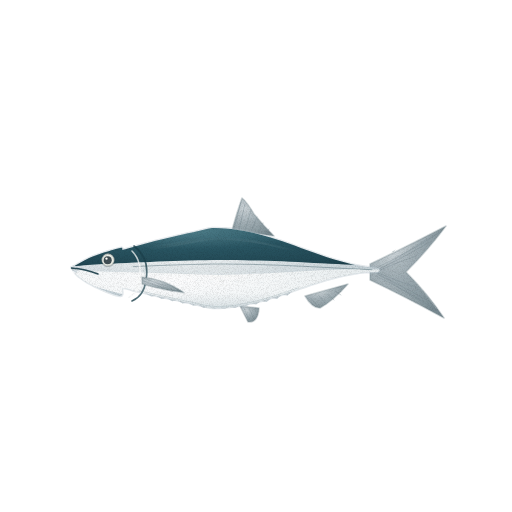
t = 0.00 s
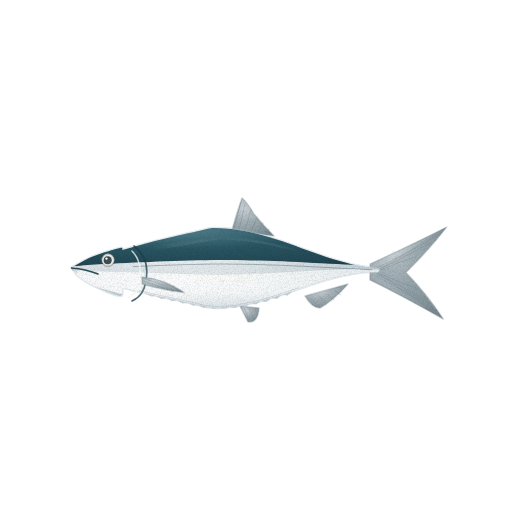
t = 1.43 s
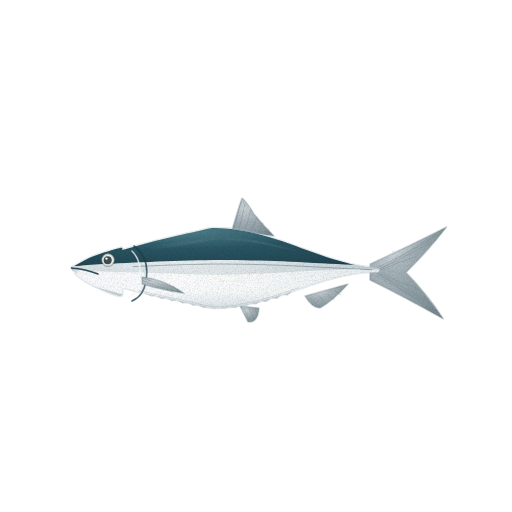
t = 2.85 s
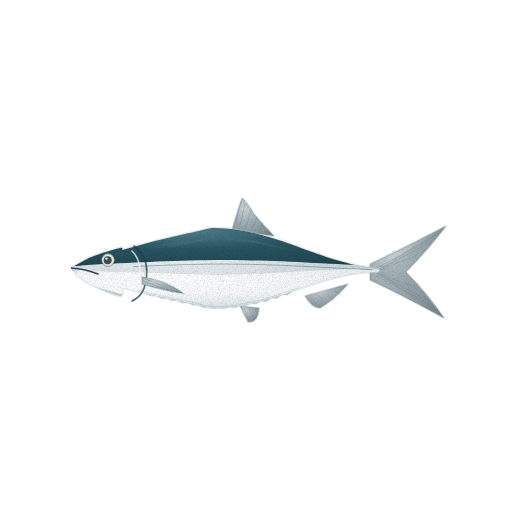
t = 3.80 s
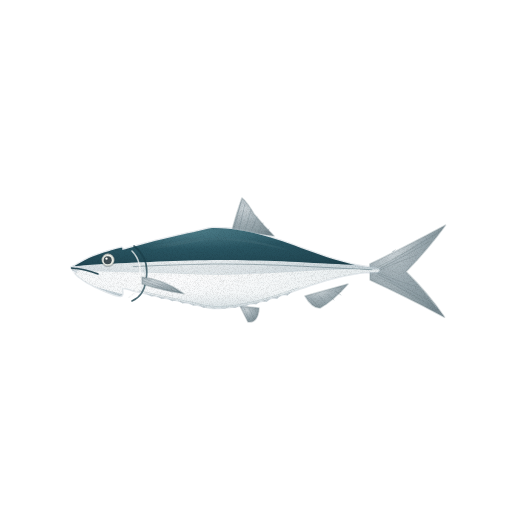
t = 4.75 s
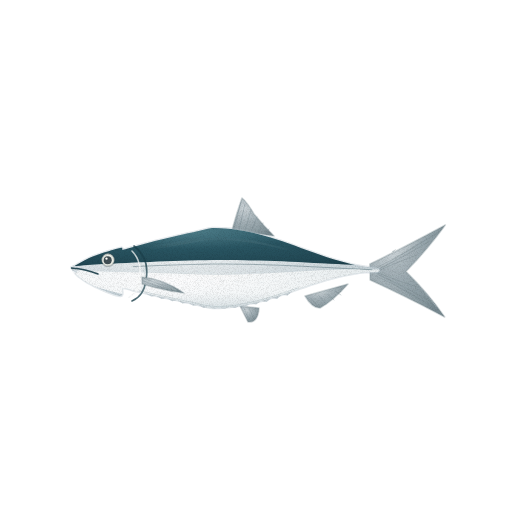
t = 6.18 s

The animated SVG that drew these frames (rendered in a browser with its animation timeline set to each time). Animation: 4 CSS @keyframes rules; one cycle of 7.60 s, repeats indefinitely.

<svg xmlns="http://www.w3.org/2000/svg" viewBox="0 0 512 512" role="img" aria-label="청어 — 움직임, 윤곽 없는 수채" data-asset="watercolor-herring-motion" data-food="herring" data-style="watercolor" data-variant="motion" stroke-linecap="round" stroke-linejoin="round"><title>청어</title><desc>길쭉하고 납작한 유선형 몸에 등 중앙의 작은 등지느러미와 깊게 갈라진 꼬리, 짙은 청록빛 등과 눈부신 은백색 옆구리·배선이 드러나는 싱싱한 청어 한 마리.</desc><style>[data-asset="watercolor-herring-motion"] [data-part="tail"]{transform-box:view-box;transform-origin:376px 272px;animation:watercolor-herring-motion-m0 7.6s cubic-bezier(.37,0,.63,1) 0s infinite}[data-asset="watercolor-herring-motion"] [data-part="fin"]{transform-box:view-box;transform-origin:142px 280px;animation:watercolor-herring-motion-m1 7.6s cubic-bezier(.37,0,.63,1) -1.14s infinite}[data-asset="watercolor-herring-motion"] [data-part="shine"]{transform-box:fill-box;transform-origin:center;animation:watercolor-herring-motion-m2 7.6s cubic-bezier(.37,0,.63,1) -0.456s infinite,watercolor-herring-motion-m3 7.6s cubic-bezier(.37,0,.63,1) -0.456s infinite}@keyframes watercolor-herring-motion-m0{0%,100%{rotate:0deg}25%{rotate:1.05deg}75%{rotate:-0.975deg}}@keyframes watercolor-herring-motion-m1{0%,100%{rotate:0deg}25%{rotate:-0.825deg}75%{rotate:0.9deg}}@keyframes watercolor-herring-motion-m2{0%,100%{translate:0px 0}25%{translate:4.5px 0}75%{translate:-3px 0}}@keyframes watercolor-herring-motion-m3{0%,100%{opacity:0.25}25%{opacity:0.348}75%{opacity:0.213}}@media (prefers-reduced-motion:reduce){[data-asset="watercolor-herring-motion"] *{animation:none!important}}</style><defs><radialGradient id="watercolor-herring-motion-g-fin-soft" cx="0.3" cy="0.26" r="0.84"><stop offset="0" stop-color="#ccd4d8"/><stop offset="0.45" stop-color="#a3b0b6"/><stop offset="0.86" stop-color="#88989e"/><stop offset="1" stop-color="#788990"/></radialGradient><clipPath id="watercolor-herring-motion-clip0"><path d="M370 264 Q402 249 446 226 Q428 250 406 272 Q428 294 444 318 Q402 295 370 280Z"/></clipPath><radialGradient id="watercolor-herring-motion-g-silver-soft" cx="0.35" cy="0.22" r="0.94"><stop offset="0" stop-color="#f8fafa"/><stop offset="0.45" stop-color="#d8e0e4"/><stop offset="0.86" stop-color="#bdcbd1"/><stop offset="1" stop-color="#adbec6"/></radialGradient><clipPath id="watercolor-herring-motion-clip1"><path d="M72 268 C73 267.3 74.3 266 78 264 C81.7 262 87 258.7 94 256 C101 253.3 115.2 249.1 120 248 C124.8 246.9 120.4 250 123 249.7 C125.6 249.4 131.5 247.3 135.8 246.2 C140 245 144.3 243.9 148.5 242.8 C152.8 241.7 157 240.6 161.3 239.6 C165.5 238.5 169.8 237.5 174 236.5 C178.3 235.5 182.5 234.6 186.8 233.6 C191 232.7 195.3 231.7 199.5 230.8 C203.8 229.9 208 228.5 212.3 228.1 C216.5 227.7 220.8 228.2 225 228.4 C229.3 228.7 233.5 229.2 237.8 229.9 C242 230.5 246.3 231.3 250.5 232.2 C254.8 233.2 259 234.3 263.3 235.4 C267.5 236.6 271.8 237.9 276 239.3 C280.3 240.6 284.5 242.1 288.8 243.6 C293 245.1 297.3 246.7 301.5 248.2 C305.8 249.7 310 251.3 314.3 252.8 C318.5 254.3 322.8 255.8 327 257.2 C331.3 258.6 335.5 259.9 339.8 261.1 C344 262.3 348.3 263.4 352.5 264.4 C356.8 265.3 361 266.1 365.3 266.7 C369.5 267.3 375.9 267.1 378 268 C380.1 268.9 380.1 271.3 378 272 C375.9 272.7 369.5 272 365.3 272.3 C361 272.6 356.8 273.2 352.5 273.9 C348.3 274.6 344 275.4 339.8 276.4 C335.5 277.4 331.3 278.6 327 279.8 C322.8 281 318.5 282.4 314.3 283.8 C310 285.1 305.8 286.6 301.5 288 C297.3 289.5 293 291 288.8 292.4 C284.5 293.8 280.3 295.3 276 296.6 C271.8 297.9 267.5 299.2 263.3 300.4 C259 301.5 254.8 302.6 250.5 303.6 C246.3 304.5 242 305.3 237.8 306 C233.5 306.6 229.3 307.2 225 307.5 C220.8 307.8 216.5 308.3 212.3 307.9 C208 307.5 203.8 306.1 199.5 305.2 C195.3 304.2 191 303.3 186.8 302.4 C182.5 301.5 178.3 300.6 174 299.6 C169.8 298.7 165.5 297.8 161.3 296.9 C157 295.9 152.8 295 148.5 294 C144.3 293.1 140 292.1 135.8 291.1 C131.5 290.1 125.6 287.3 123 288.1 C120.4 288.9 124.8 296.4 120 296 C115.2 295.6 101 289.3 94 286 C87 282.7 81.7 279 78 276 C74.3 273 73 269.3 72 268 C71 266.7 71 268.7 72 268Z"/></clipPath><radialGradient id="watercolor-herring-motion-g-back-soft" cx="0.35" cy="0.2" r="0.92"><stop offset="0" stop-color="#50808c"/><stop offset="0.45" stop-color="#295562"/><stop offset="0.86" stop-color="#224854"/><stop offset="1" stop-color="#1d404c"/></radialGradient><radialGradient id="watercolor-herring-motion-g-belly-soft" cx="0.3" cy="0.26" r="0.84"><stop offset="0" stop-color="#fdfdfe"/><stop offset="0.45" stop-color="#f4f7f8"/><stop offset="0.86" stop-color="#e5ebed"/><stop offset="1" stop-color="#dce4e7"/></radialGradient><linearGradient id="watercolor-herring-motion-fade6" x1="0.5" y1="0.55" x2="0.5" y2="1"><stop offset="0" stop-color="#adbec6" stop-opacity="0"/><stop offset="0.6" stop-color="#adbec6" stop-opacity="0"/><stop offset="1" stop-color="#adbec6" stop-opacity="0.24"/></linearGradient><radialGradient id="watercolor-herring-motion-gloss"><stop stop-color="#fffdf9" stop-opacity=".85"/><stop offset=".6" stop-color="#fffdf9" stop-opacity=".25"/><stop offset="1" stop-color="#fffdf9" stop-opacity="0"/></radialGradient><filter id="watercolor-herring-motion-fx" filterUnits="userSpaceOnUse" x="0" y="0" width="512" height="512" color-interpolation-filters="sRGB"><feTurbulence type="fractalNoise" baseFrequency="0.05" numOctaves="2" seed="7" result="w"/><feDisplacementMap in="SourceGraphic" in2="w" scale="1.4" xChannelSelector="R" yChannelSelector="G" result="d"/><feTurbulence type="fractalNoise" baseFrequency="1.35" numOctaves="2" seed="3" result="n"/><feColorMatrix in="n" type="matrix" values="0 0 0 0 0 0 0 0 0 0 0 0 0 0 0 0.24 0 0 0 -0.101" result="na"/><feComposite in="na" in2="d" operator="in" result="g"/><feMerge><feMergeNode in="d"/><feMergeNode in="g"/></feMerge></filter></defs><g filter="url(#watercolor-herring-motion-fx)"><g data-part="tail"><path d="M370 264 Q402 249 446 226 Q428 250 406 272 Q428 294 444 318 Q402 295 370 280Z" fill="url(#watercolor-herring-motion-g-fin-soft)" stroke="#788990" stroke-width="1.6" stroke-opacity="0.32"/><g clip-path="url(#watercolor-herring-motion-clip0)"><path d="M374 272 L446 226 L406 272 L444 318Z" fill="#788990" opacity="0.22"/><path d="M376 268 Q406 254 442 231" fill="none" stroke="#788990" stroke-width="0.7" opacity="0.52"/><path d="M377 270 Q403 258 430 242" fill="none" stroke="#788990" stroke-width="0.7" opacity="0.52"/><path d="M378 271 Q398 262 416 256" fill="none" stroke="#788990" stroke-width="0.7" opacity="0.52"/><path d="M378 273 Q400 282 418 288" fill="none" stroke="#788990" stroke-width="0.7" opacity="0.52"/><path d="M377 274 Q403 286 430 302" fill="none" stroke="#788990" stroke-width="0.7" opacity="0.52"/><path d="M376 276 Q406 290 440 313" fill="none" stroke="#788990" stroke-width="0.7" opacity="0.52"/><path d="M406 272 Q420 285 436 308" fill="none" stroke="#ccd4d8" stroke-width="0.7" opacity="0.55"/></g></g><g data-part="fins"><path d="M232 230 Q237 212 242 198 Q247 202 254 214 Q264 226 274 236 L232 230Z" fill="url(#watercolor-herring-motion-g-fin-soft)" stroke="#788990" stroke-width="1.6" stroke-opacity="0.32"/><path d="M234 229 L241 202" fill="none" stroke="#788990" stroke-width="0.7" opacity="0.55"/><path d="M239 230 L245 204" fill="none" stroke="#788990" stroke-width="0.7" opacity="0.55"/><path d="M245 231 L251 210" fill="none" stroke="#788990" stroke-width="0.7" opacity="0.55"/><path d="M251 232 L257 217" fill="none" stroke="#788990" stroke-width="0.7" opacity="0.55"/><path d="M258 233 L263 223" fill="none" stroke="#788990" stroke-width="0.7" opacity="0.55"/><path d="M265 234 L269 229" fill="none" stroke="#788990" stroke-width="0.7" opacity="0.55"/><path d="M305 296 Q312 308 320 308 Q334 300 348 284 L305 296Z" fill="url(#watercolor-herring-motion-g-fin-soft)" stroke="#788990" stroke-width="1.6" stroke-opacity="0.32"/><path d="M311 298 L318 307" fill="none" stroke="#788990" stroke-width="0.7" opacity="0.48"/><path d="M319 296 L326 304" fill="none" stroke="#788990" stroke-width="0.7" opacity="0.48"/><path d="M327 294 L334 300" fill="none" stroke="#788990" stroke-width="0.7" opacity="0.48"/><path d="M335 291 L341 295" fill="none" stroke="#788990" stroke-width="0.7" opacity="0.48"/><path d="M240 306 L248 322 Q258 323 259 308 L240 306Z" fill="url(#watercolor-herring-motion-g-fin-soft)" stroke="#788990" stroke-width="1.6" stroke-opacity="0.32"/><path d="M244 308 L249 320" fill="none" stroke="#788990" stroke-width="0.7" opacity="0.48"/><path d="M249 308 L254 319" fill="none" stroke="#788990" stroke-width="0.7" opacity="0.48"/></g><g data-part="body"><path d="M72 268 C73 267.3 74.3 266 78 264 C81.7 262 87 258.7 94 256 C101 253.3 115.2 249.1 120 248 C124.8 246.9 120.4 250 123 249.7 C125.6 249.4 131.5 247.3 135.8 246.2 C140 245 144.3 243.9 148.5 242.8 C152.8 241.7 157 240.6 161.3 239.6 C165.5 238.5 169.8 237.5 174 236.5 C178.3 235.5 182.5 234.6 186.8 233.6 C191 232.7 195.3 231.7 199.5 230.8 C203.8 229.9 208 228.5 212.3 228.1 C216.5 227.7 220.8 228.2 225 228.4 C229.3 228.7 233.5 229.2 237.8 229.9 C242 230.5 246.3 231.3 250.5 232.2 C254.8 233.2 259 234.3 263.3 235.4 C267.5 236.6 271.8 237.9 276 239.3 C280.3 240.6 284.5 242.1 288.8 243.6 C293 245.1 297.3 246.7 301.5 248.2 C305.8 249.7 310 251.3 314.3 252.8 C318.5 254.3 322.8 255.8 327 257.2 C331.3 258.6 335.5 259.9 339.8 261.1 C344 262.3 348.3 263.4 352.5 264.4 C356.8 265.3 361 266.1 365.3 266.7 C369.5 267.3 375.9 267.1 378 268 C380.1 268.9 380.1 271.3 378 272 C375.9 272.7 369.5 272 365.3 272.3 C361 272.6 356.8 273.2 352.5 273.9 C348.3 274.6 344 275.4 339.8 276.4 C335.5 277.4 331.3 278.6 327 279.8 C322.8 281 318.5 282.4 314.3 283.8 C310 285.1 305.8 286.6 301.5 288 C297.3 289.5 293 291 288.8 292.4 C284.5 293.8 280.3 295.3 276 296.6 C271.8 297.9 267.5 299.2 263.3 300.4 C259 301.5 254.8 302.6 250.5 303.6 C246.3 304.5 242 305.3 237.8 306 C233.5 306.6 229.3 307.2 225 307.5 C220.8 307.8 216.5 308.3 212.3 307.9 C208 307.5 203.8 306.1 199.5 305.2 C195.3 304.2 191 303.3 186.8 302.4 C182.5 301.5 178.3 300.6 174 299.6 C169.8 298.7 165.5 297.8 161.3 296.9 C157 295.9 152.8 295 148.5 294 C144.3 293.1 140 292.1 135.8 291.1 C131.5 290.1 125.6 287.3 123 288.1 C120.4 288.9 124.8 296.4 120 296 C115.2 295.6 101 289.3 94 286 C87 282.7 81.7 279 78 276 C74.3 273 73 269.3 72 268 C71 266.7 71 268.7 72 268Z" fill="url(#watercolor-herring-motion-g-silver-soft)" stroke="#adbec6" stroke-width="2.6" stroke-opacity="0.32"/><g clip-path="url(#watercolor-herring-motion-clip1)"><path d="M72 262 C74.6 260.1 82.4 256.9 87.6 254.9 C92.8 252.8 98 251.3 103.2 249.6 C108.4 248 113.6 246.4 118.8 244.9 C124 243.4 129.2 241.9 134.4 240.5 C139.6 239.1 144.8 237.7 150 236.4 C155.2 235.1 160.4 233.8 165.6 232.5 C170.8 231.3 176 230 181.2 228.9 C186.4 227.7 191.6 226.5 196.8 225.4 C202.1 224.3 207.3 222.5 212.5 222.1 C217.7 221.6 222.9 222.2 228.1 222.7 C233.3 223.2 238.5 223.9 243.7 224.9 C248.9 225.8 254.1 227 259.3 228.4 C264.5 229.7 269.7 231.3 274.9 232.9 C280.1 234.6 285.3 236.4 290.5 238.2 C295.7 240 300.9 242 306.1 243.9 C311.3 245.7 316.5 247.6 321.7 249.4 C326.9 251.1 332.1 252.9 337.3 254.4 C342.5 255.9 347.7 257.3 352.9 258.4 C358.1 259.6 363.3 260.6 368.5 261.2 C373.7 261.8 381.5 261.2 384.1 262 C386.7 262.8 386.7 265.4 384.1 266 C381.5 266.6 373.7 265.8 368.5 265.6 C363.3 265.4 358.1 265.1 352.9 264.8 C347.7 264.6 342.5 264.3 337.3 264 C332.1 263.8 326.9 263.5 321.7 263.2 C316.5 263 311.3 262.7 306.1 262.4 C300.9 262.2 295.7 261.9 290.5 261.7 C285.3 261.5 280.1 261.3 274.9 261.1 C269.7 260.9 264.5 260.7 259.3 260.6 C254.1 260.4 248.9 260.3 243.7 260.2 C238.5 260.1 233.3 260.1 228.1 260 C222.9 260 217.7 260 212.5 260 C207.3 260.1 202.1 260.2 196.8 260.3 C191.6 260.5 186.4 260.6 181.2 260.8 C176 260.9 170.8 261.1 165.6 261.3 C160.4 261.4 155.2 261.7 150 261.9 C144.8 262.1 139.6 262.3 134.4 262.5 C129.2 262.8 124 263 118.8 263.3 C113.6 263.6 108.4 263.8 103.2 264.1 C98 264.4 92.8 264.7 87.6 265 C82.4 265.3 74.6 266.5 72 266 C69.4 265.5 69.4 263.9 72 262Z" fill="url(#watercolor-herring-motion-g-back-soft)"/><path d="M78.1 270.5 C80.7 268.9 88.3 271 93.4 271.2 C98.5 271.4 103.6 271.5 108.7 271.7 C113.8 271.8 118.9 272 124 272.1 C129.1 272.2 134.2 272.4 139.3 272.5 C144.4 272.7 149.5 272.8 154.6 272.9 C159.7 273.1 164.8 273.2 169.9 273.4 C175 273.6 180.1 273.7 185.2 273.9 C190.3 274.1 195.4 274.3 200.5 274.5 C205.6 274.7 210.7 275 215.8 275 C220.9 275.1 226 274.9 231.1 274.8 C236.2 274.6 241.3 274.5 246.4 274.3 C251.5 274.1 256.6 273.8 261.7 273.6 C266.8 273.4 271.9 273.1 277 272.8 C282.1 272.5 287.2 272.2 292.3 271.9 C297.4 271.6 302.5 271.4 307.6 271.1 C312.7 270.8 317.8 270.6 322.9 270.4 C328 270.2 333.1 270 338.2 269.9 C343.3 269.7 348.4 269.6 353.5 269.6 C358.6 269.6 363.7 269.6 368.8 269.7 C373.9 269.8 381.6 268.9 384.1 270.3 C386.7 271.7 386.7 276.7 384.1 278 C381.6 279.3 373.9 277.8 368.8 278.1 C363.7 278.4 358.6 278.9 353.5 279.7 C348.4 280.5 343.3 281.6 338.2 282.8 C333.1 284 328 285.5 322.9 287 C317.8 288.6 312.7 290.3 307.6 292 C302.5 293.7 297.4 295.5 292.3 297.2 C287.2 298.9 282.1 300.7 277 302.3 C271.9 303.9 266.8 305.4 261.7 306.8 C256.6 308.2 251.5 309.4 246.4 310.4 C241.3 311.5 236.2 312.3 231.1 312.9 C226 313.5 220.9 314.2 215.8 314 C210.7 313.7 205.6 312.4 200.5 311.4 C195.4 310.4 190.3 309.2 185.2 308.1 C180.1 307 175 305.9 169.9 304.8 C164.8 303.6 159.7 302.5 154.6 301.4 C149.5 300.3 144.4 299.1 139.3 298 C134.2 296.8 129.1 295.6 124 294.4 C118.9 293.1 113.8 291.9 108.7 290.6 C103.6 289.2 98.5 287.9 93.4 286.3 C88.3 284.8 80.7 283.9 78.1 281.2 C75.6 278.6 75.6 272.2 78.1 270.5Z" fill="url(#watercolor-herring-motion-g-belly-soft)"/><path d="M72 268 C73 267.3 74.3 266 78 264 C81.7 262 87 258.7 94 256 C101 253.3 115.2 249.1 120 248 C124.8 246.9 120.4 250 123 249.7 C125.6 249.4 131.5 247.3 135.8 246.2 C140 245 144.3 243.9 148.5 242.8 C152.8 241.7 157 240.6 161.3 239.6 C165.5 238.5 169.8 237.5 174 236.5 C178.3 235.5 182.5 234.6 186.8 233.6 C191 232.7 195.3 231.7 199.5 230.8 C203.8 229.9 208 228.5 212.3 228.1 C216.5 227.7 220.8 228.2 225 228.4 C229.3 228.7 233.5 229.2 237.8 229.9 C242 230.5 246.3 231.3 250.5 232.2 C254.8 233.2 259 234.3 263.3 235.4 C267.5 236.6 271.8 237.9 276 239.3 C280.3 240.6 284.5 242.1 288.8 243.6 C293 245.1 297.3 246.7 301.5 248.2 C305.8 249.7 310 251.3 314.3 252.8 C318.5 254.3 322.8 255.8 327 257.2 C331.3 258.6 335.5 259.9 339.8 261.1 C344 262.3 348.3 263.4 352.5 264.4 C356.8 265.3 361 266.1 365.3 266.7 C369.5 267.3 375.9 267.1 378 268 C380.1 268.9 380.1 271.3 378 272 C375.9 272.7 369.5 272 365.3 272.3 C361 272.6 356.8 273.2 352.5 273.9 C348.3 274.6 344 275.4 339.8 276.4 C335.5 277.4 331.3 278.6 327 279.8 C322.8 281 318.5 282.4 314.3 283.8 C310 285.1 305.8 286.6 301.5 288 C297.3 289.5 293 291 288.8 292.4 C284.5 293.8 280.3 295.3 276 296.6 C271.8 297.9 267.5 299.2 263.3 300.4 C259 301.5 254.8 302.6 250.5 303.6 C246.3 304.5 242 305.3 237.8 306 C233.5 306.6 229.3 307.2 225 307.5 C220.8 307.8 216.5 308.3 212.3 307.9 C208 307.5 203.8 306.1 199.5 305.2 C195.3 304.2 191 303.3 186.8 302.4 C182.5 301.5 178.3 300.6 174 299.6 C169.8 298.7 165.5 297.8 161.3 296.9 C157 295.9 152.8 295 148.5 294 C144.3 293.1 140 292.1 135.8 291.1 C131.5 290.1 125.6 287.3 123 288.1 C120.4 288.9 124.8 296.4 120 296 C115.2 295.6 101 289.3 94 286 C87 282.7 81.7 279 78 276 C74.3 273 73 269.3 72 268 C71 266.7 71 268.7 72 268Z" fill="url(#watercolor-herring-motion-fade6)"/><path d="M133.2 266.6 C135.4 266.5 142 266.2 146.5 266 C150.9 265.8 155.3 265.6 159.7 265.5 C164.1 265.3 168.6 265.2 173 265 C177.4 264.9 181.8 264.7 186.2 264.6 C190.7 264.5 195.1 264.4 199.5 264.3 C203.9 264.2 208.3 264.1 212.8 264 C217.2 264 221.6 264 226 264 C230.4 264.1 234.9 264.1 239.3 264.2 C243.7 264.2 248.1 264.3 252.5 264.4 C257 264.5 261.4 264.6 265.8 264.8 C270.2 264.9 274.6 265.1 279.1 265.2 C283.5 265.4 287.9 265.6 292.3 265.8 C296.7 266 301.2 266.2 305.6 266.4 C310 266.6 314.4 266.9 318.8 267.1 C323.3 267.3 327.7 267.5 332.1 267.8 C336.5 268 340.9 268.2 345.4 268.5 C349.8 268.7 354.2 268.9 358.6 269.1 C363 269.3 369.7 269.6 371.9 269.7" fill="none" stroke="#1d404c" stroke-width="0.7" opacity="0.48"/><path d="M145.4 273.3 C147.7 273.4 154.4 273.6 158.8 273.7 C163.3 273.9 167.8 274.1 172.2 274.2 C176.7 274.4 181.1 274.6 185.6 274.8 C190.1 275 194.5 275.2 199 275.4 C203.5 275.6 207.9 275.9 212.4 276 C216.8 276.1 221.3 275.9 225.8 275.9 C230.2 275.8 234.7 275.6 239.2 275.5 C243.6 275.3 248.1 275.1 252.5 274.9 C257 274.7 261.5 274.4 265.9 274.2 C270.4 273.9 274.9 273.6 279.3 273.3 C283.8 273.1 288.2 272.7 292.7 272.5 C297.2 272.2 301.6 271.9 306.1 271.6 C310.6 271.3 315 271.1 319.5 270.8 C323.9 270.6 328.4 270.4 332.9 270.2 C337.3 270 341.8 269.9 346.3 269.8 C350.7 269.7 357.4 269.7 359.6 269.6" fill="none" stroke="#f8fafa" stroke-width="0.7" opacity="0.75"/><path d="M145.4 273.1 q2 1.2 4 0" fill="none" stroke="#adbec6" stroke-width="0.7" opacity="0.14"/><path d="M145.4 282.1 q2 1.2 4 0" fill="none" stroke="#adbec6" stroke-width="0.7" opacity="0.14"/><path d="M158.1 274.0 q2 1.2 4 0" fill="none" stroke="#adbec6" stroke-width="0.7" opacity="0.14"/><path d="M158.1 283.0 q2 1.2 4 0" fill="none" stroke="#adbec6" stroke-width="0.7" opacity="0.14"/><path d="M170.8 272.1 q2 1.2 4 0" fill="none" stroke="#adbec6" stroke-width="0.7" opacity="0.14"/><path d="M170.8 281.1 q2 1.2 4 0" fill="none" stroke="#adbec6" stroke-width="0.7" opacity="0.14"/><path d="M183.5 273.2 q2 1.2 4 0" fill="none" stroke="#adbec6" stroke-width="0.7" opacity="0.14"/><path d="M183.5 282.2 q2 1.2 4 0" fill="none" stroke="#adbec6" stroke-width="0.7" opacity="0.14"/><path d="M196.1 271.4 q2 1.2 4 0" fill="none" stroke="#adbec6" stroke-width="0.7" opacity="0.14"/><path d="M196.1 280.4 q2 1.2 4 0" fill="none" stroke="#adbec6" stroke-width="0.7" opacity="0.14"/><path d="M208.8 272.6 q2 1.2 4 0" fill="none" stroke="#adbec6" stroke-width="0.7" opacity="0.14"/><path d="M208.8 281.6 q2 1.2 4 0" fill="none" stroke="#adbec6" stroke-width="0.7" opacity="0.14"/><path d="M221.5 271.0 q2 1.2 4 0" fill="none" stroke="#adbec6" stroke-width="0.7" opacity="0.14"/><path d="M221.5 280.0 q2 1.2 4 0" fill="none" stroke="#adbec6" stroke-width="0.7" opacity="0.14"/><path d="M234.2 272.6 q2 1.2 4 0" fill="none" stroke="#adbec6" stroke-width="0.7" opacity="0.14"/><path d="M234.2 281.6 q2 1.2 4 0" fill="none" stroke="#adbec6" stroke-width="0.7" opacity="0.14"/><path d="M246.9 271.3 q2 1.2 4 0" fill="none" stroke="#adbec6" stroke-width="0.7" opacity="0.14"/><path d="M246.9 280.3 q2 1.2 4 0" fill="none" stroke="#adbec6" stroke-width="0.7" opacity="0.14"/><path d="M259.5 273.1 q2 1.2 4 0" fill="none" stroke="#adbec6" stroke-width="0.7" opacity="0.14"/><path d="M259.5 282.1 q2 1.2 4 0" fill="none" stroke="#adbec6" stroke-width="0.7" opacity="0.14"/><path d="M272.2 272.0 q2 1.2 4 0" fill="none" stroke="#adbec6" stroke-width="0.7" opacity="0.14"/><path d="M272.2 281.0 q2 1.2 4 0" fill="none" stroke="#adbec6" stroke-width="0.7" opacity="0.14"/><path d="M284.9 274.0 q2 1.2 4 0" fill="none" stroke="#adbec6" stroke-width="0.7" opacity="0.14"/><path d="M284.9 283.0 q2 1.2 4 0" fill="none" stroke="#adbec6" stroke-width="0.7" opacity="0.14"/><path d="M297.6 273.0 q2 1.2 4 0" fill="none" stroke="#adbec6" stroke-width="0.7" opacity="0.14"/><path d="M297.6 282.0 q2 1.2 4 0" fill="none" stroke="#adbec6" stroke-width="0.7" opacity="0.14"/><path d="M310.2 275.2 q2 1.2 4 0" fill="none" stroke="#adbec6" stroke-width="0.7" opacity="0.14"/><path d="M310.2 284.2 q2 1.2 4 0" fill="none" stroke="#adbec6" stroke-width="0.7" opacity="0.14"/><path d="M322.9 274.3 q2 1.2 4 0" fill="none" stroke="#adbec6" stroke-width="0.7" opacity="0.14"/><path d="M322.9 283.3 q2 1.2 4 0" fill="none" stroke="#adbec6" stroke-width="0.7" opacity="0.14"/><g data-part="shine" opacity="0.26"><path d="M139.8 253 C141.8 252.6 147.9 251.3 152 250.5 C156 249.7 160.1 248.9 164.2 248.1 C168.2 247.4 172.3 246.6 176.4 245.9 C180.4 245.1 184.5 244.4 188.6 243.7 C192.6 243 196.7 242.3 200.8 241.6 C204.8 240.9 208.8 240 212.9 239.7 C216.9 239.4 220.9 239.7 224.9 239.8 C229 240 233 240.3 237.1 240.7 C241.1 241.1 245.2 241.6 249.3 242.2 C253.3 242.8 257.4 243.6 261.5 244.3 C265.6 245.1 269.6 246 273.7 246.9 C277.8 247.8 281.9 248.8 286 249.8 C290 250.8 294.1 251.9 298.2 253 C302.3 254 308.4 255.6 310.5 256.2 L310.9 254.6 C308.9 254 302.7 252.3 298.7 251.2 C294.6 250.1 290.5 248.9 286.4 247.9 C282.4 246.8 278.3 245.7 274.2 244.7 C270.1 243.7 266 242.8 262 241.9 C257.9 241.1 253.8 240.3 249.7 239.6 C245.6 239 241.5 238.4 237.4 237.9 C233.3 237.4 229.2 237 225.1 236.8 C221 236.6 216.8 236.2 212.7 236.4 C208.5 236.6 204.4 237.6 200.3 238.2 C196.1 238.8 192.1 239.4 188 240.1 C183.9 240.7 179.8 241.4 175.7 242 C171.6 242.7 167.5 243.4 163.4 244.1 C159.3 244.8 155.2 245.6 151.2 246.3 C147.1 247.1 140.9 248.2 138.9 248.6Z" fill="url(#watercolor-herring-motion-gloss)" opacity="0.75"/><path d="M145 277.3 A75 11 -1 1 0 295 274.7 A75 11 -1 1 0 145 277.3Z" fill="url(#watercolor-herring-motion-gloss)" opacity="0.85"/></g></g><path d="M145.4 293.3 L151.2 296.6 L156.2 295.7 M155.9 295.7 L161.7 298.9 L166.6 298.0 M166.4 298.0 L172.2 301.2 L177.1 300.3 M176.9 300.3 L182.7 303.5 L187.6 302.6 M187.4 302.6 L193.2 305.8 L198.1 304.9 M197.9 304.8 L203.7 308.0 L208.6 307.1 M208.4 307.1 L214.1 308.8 L219.1 307.9 M218.9 307.9 L224.6 308.8 L229.6 307.1 M229.4 307.1 L235.1 308.0 L240.1 305.6 M239.9 305.7 L245.6 306.6 L250.6 303.6 M250.4 303.6 L256.1 304.5 L261.1 301.0 M260.8 301.0 L266.6 301.9 L271.6 298.0 M271.3 298.0 L277.1 298.9 L282.0 294.6 M281.8 294.7 L287.6 295.6 L292.5 291.1" fill="#c8d2d7"/><path d="M139.3 290.8 C141.5 291.2 148.2 292.8 152.6 293.7 C157 294.7 161.4 295.7 165.8 296.7 C170.3 297.6 174.7 298.6 179.1 299.6 C183.5 300.5 187.9 301.5 192.4 302.4 C196.8 303.4 201.2 304.6 205.6 305.3 C210 306 214.5 306.6 218.9 306.7 C223.3 306.7 227.7 306.1 232.1 305.6 C236.6 305 241 304.3 245.4 303.4 C249.8 302.6 254.2 301.5 258.7 300.4 C263.1 299.3 267.5 298 271.9 296.7 C276.3 295.3 280.8 293.9 285.2 292.4 C289.6 290.9 296.2 288.6 298.4 287.9" fill="none" stroke="#9caeb4" stroke-width="0.7" opacity="0.52"/></g><g data-part="gill"><path d="M134 246 Q150 258 146 280 Q144 296 132 301" fill="none" stroke="#1d404c" stroke-width="1.6" opacity="0.78"/><path d="M132 251 Q143 262 139 282 Q138 293 129 297" fill="none" stroke="#f8fafa" stroke-width="1.6" opacity="0.75"/><path d="M136 256 Q150 270 138 296 Q154 286 145 267Z" fill="#adbec6" opacity="0.16"/></g><g data-part="fin"><path d="M142 277 Q164 279 184 293 Q162 290 142 284Z" fill="url(#watercolor-herring-motion-g-fin-soft)" stroke="#788990" stroke-width="1.6" stroke-opacity="0.32"/><path d="M144 280 L176 290" fill="none" stroke="#ccd4d8" stroke-width="0.7" opacity="0.58"/><path d="M143 278 L180 292" fill="none" stroke="#788990" stroke-width="0.7" opacity="0.42"/><path d="M144 281 L173 292" fill="none" stroke="#788990" stroke-width="0.7" opacity="0.42"/></g><g data-part="eye"><path d="M101.6 260 A6.4 6.4 0 1 0 114.4 260 A6.4 6.4 0 1 0 101.6 260Z" fill="#edf0e8" stroke="#3f4d53" stroke-width="1.6" stroke-opacity="0.32"/><path d="M103.7 260.2 A4 4 0 1 0 111.7 260.2 A4 4 0 1 0 103.7 260.2Z" fill="#3f4d53"/><path d="M105.3 258.6 A1.2 1.2 0 1 0 107.7 258.6 A1.2 1.2 0 1 0 105.3 258.6Z" fill="#fffdf9" opacity="1"/></g><path d="M72 268 Q85 269 98 274" fill="none" stroke="#1d404c" stroke-width="1.6" opacity="0.92"/><path d="M73 272 Q86 278 100 282" fill="none" stroke="#fdfdfe" stroke-width="1.6" opacity="0.55"/></g></svg>
